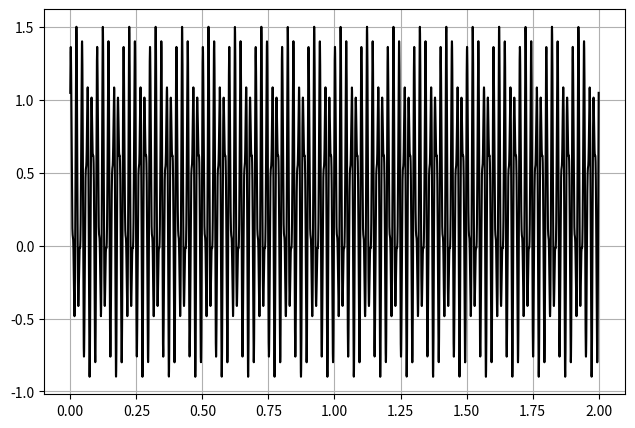
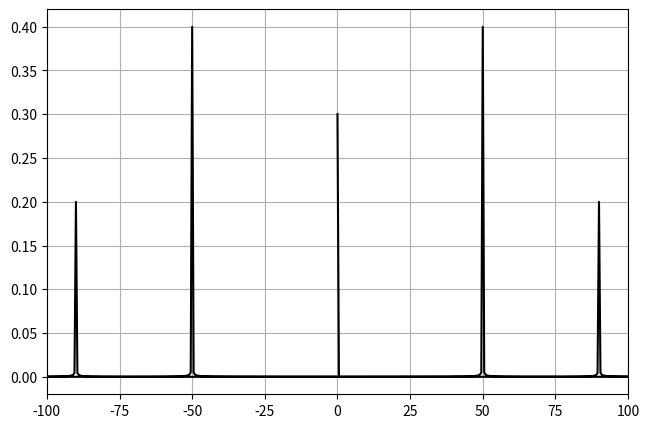
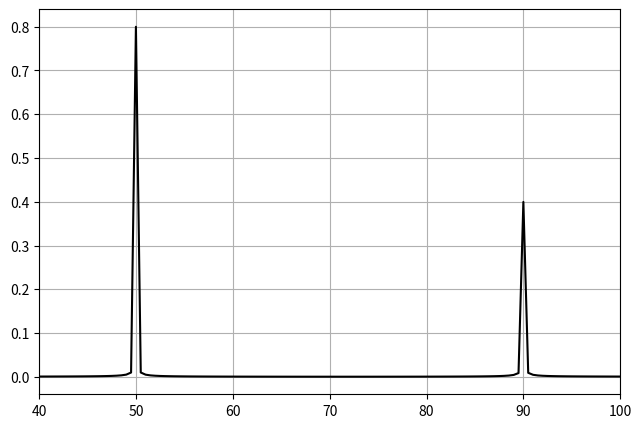

Write the Python code that produced these figures, in order.
#!/usr/bin/env python
# coding: utf-8

# Ячейка № 1

# подключение используемых библиотек

# подключение библиотеки numpy
import numpy as np

# подключение функций fft, fftfreq
from scipy.fft import fft, fftfreq

# подключение библиотеки matplotlib.pyplot
import matplotlib.pyplot as plt

# Ячейка № 2

# вычисление и визуализация визуализация значений ДС

# задание числа отсчетов дискретного сигнала
N = 8192

# задание значений левой и правой границ
# временного интервала,
# на котором вычисляются значения дискретного сигнала
T1 = 0
T2 = 2

# вычисление координат узлов временной сетки
t = np.linspace(T1, T2, N)

# задание постоянной составляющей анализируемого сигнала
Level = 0.3

# задание параметров первой периодической составляющей
# анализируемого сигнала
A1 = 0.8  # амплитуда
Freq1 = 50  # частота
Phi1 = np.pi / 6  # начальная фаза

# задание параметров второй периодической составляющей
# анализируемого сигнала
A2 = 0.4  # амплитуда
Freq2 = 90  # частота
Phi2 = np.pi / 3  # начальная фаза

# инициализация массив u,
# используемого для хранения отсчетов
# анализируемого сигнала
u = np.zeros(N)

# вычисление значений анализируемого сигнала
# в узлах используемой временной сетки
u = (
    Level
    + A1 * np.sin(2 * np.pi * Freq1 * t + Phi1)
    + A2 * np.sin(2 * np.pi * Freq2 * t + Phi2)
)

# визуализация анализируемого сигнала
# подключение пакета matplotlib.pyplot

fig = plt.figure(figsize=(7.5, 5))
ax = fig.add_subplot()
plt.plot(t, u, color="black")
ax.grid(True)
plt.show()

# Ячейка № 3

# вычисление и визуализация
# коэффициентов ДПФ

# определение шага временной сетки,
# в узлах которой вычислены значения
# анализируемого сигнала
dt = t[1] - t[0]

# вычисление значений комплекснозначных
# коэффициентов ряда Фурье
c = fft(u)

# вычисление соответствующих значений
# частот спектральных гармоник
Freq = fftfreq(N, dt)

# визуализация результатов вычисления
# ДПФ изучаемого сигнала
fig = plt.figure(figsize=(7.5, 5))
ax = fig.add_subplot()
plt.plot(Freq, np.abs(c) / N, color="black")
# plt.plot(Freq,np.abs(c)/N,'o')
plt.xlim([-100, 100])
plt.grid(True)
plt.show()


# Ячейка № 4

# визуализация информативной части спектра

# задание числа информативных спектральных гармоник
N2 = round(N / 2) - 1

# инициализация массивов, используемых для хранения
# значений частот информативных спектральных гармоник
# и соответствующих нормированных амплитуд
c_R = np.zeros(N2)
Freq_R = np.zeros(N2)

# размещение в массивах Freq_R и c_R
# значений частот информативных спектральных гармоник
# и соответствующих нормированных амплитуд
for i in range(N2):
    Freq_R[i] = Freq[i + 1]
    c_R[i] = np.abs(c[i + 1]) / N

# визуализация информативной
# части амплитудного спектра
# изучаемого сигнала
fig = plt.figure(figsize=(7.5, 5))
ax = fig.add_subplot()
plt.plot(Freq_R, 2 * c_R, color="black")
plt.xlim([40, 100])
plt.grid(True)
plt.show()
